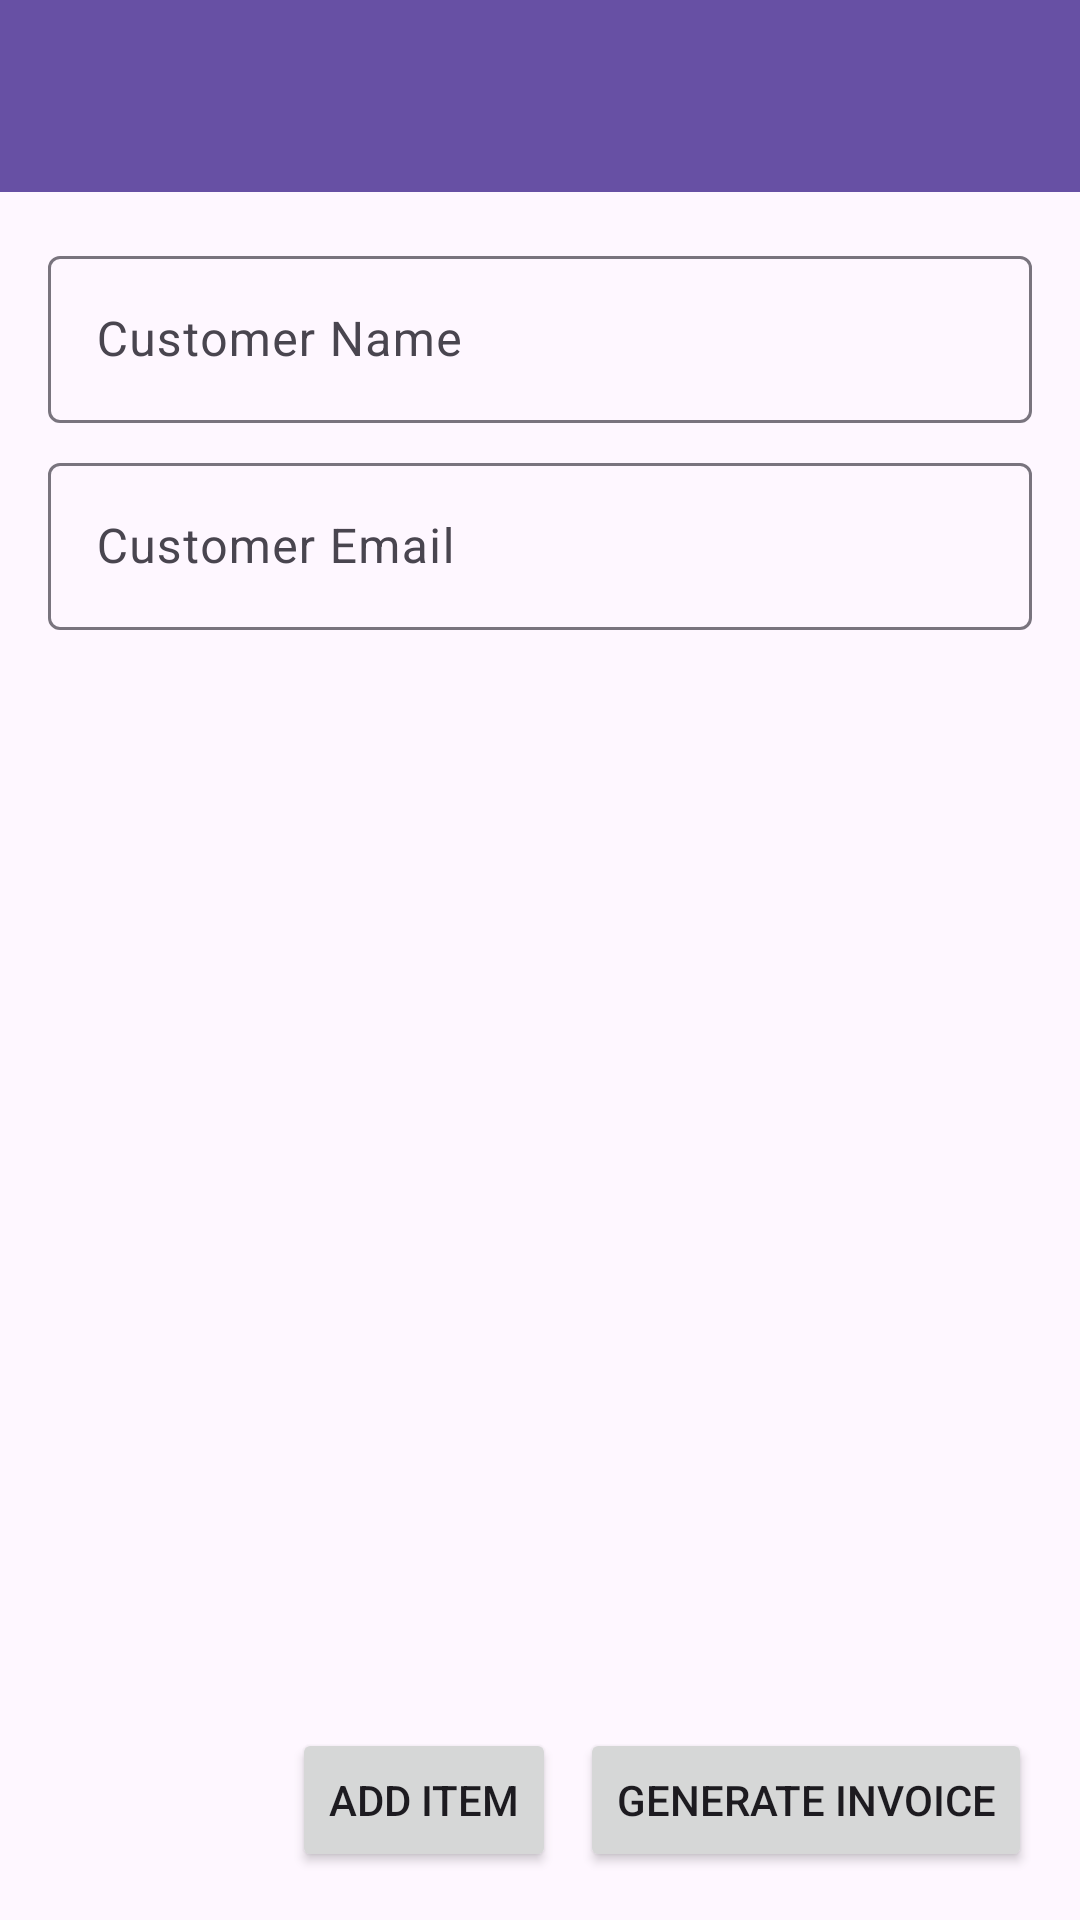

This screen was rendered from an Android layout file. Write that file and the resources it references.
<!-- AndroidManifest.xml: application theme Theme.Invoice_2 -->
<!-- res/layout/activity_invoice.xml -->
<?xml version="1.0" encoding="utf-8"?>
<LinearLayout xmlns:android="http://schemas.android.com/apk/res/android"
    xmlns:app="http://schemas.android.com/apk/res-auto"
    android:layout_width="match_parent"
    android:layout_height="match_parent"
    android:orientation="vertical">

    <androidx.appcompat.widget.Toolbar
        android:id="@+id/toolbar"
        android:layout_width="match_parent"
        android:layout_height="?attr/actionBarSize"
        android:background="?attr/colorPrimary"
        android:elevation="4dp"
        android:theme="@style/ThemeOverlay.AppCompat.Dark.ActionBar"
        app:popupTheme="@style/ThemeOverlay.AppCompat.Light" />

    <LinearLayout
        android:layout_width="match_parent"
        android:layout_height="match_parent"
        android:orientation="vertical"
        android:padding="16dp">

        <com.google.android.material.textfield.TextInputLayout
            android:layout_width="match_parent"
            android:layout_height="wrap_content"
            android:layout_marginBottom="8dp">

            <EditText
                android:id="@+id/customerNameInput"
                android:layout_width="match_parent"
                android:layout_height="wrap_content"
                android:hint="Customer Name"
                android:inputType="textPersonName"/>

        </com.google.android.material.textfield.TextInputLayout>

        <com.google.android.material.textfield.TextInputLayout
            android:layout_width="match_parent"
            android:layout_height="wrap_content"
            android:layout_marginBottom="8dp">

            <EditText
                android:id="@+id/customerEmailInput"
                android:layout_width="match_parent"
                android:layout_height="wrap_content"
                android:hint="Customer Email"
                android:inputType="textEmailAddress"/>

        </com.google.android.material.textfield.TextInputLayout>

        <androidx.recyclerview.widget.RecyclerView
            android:id="@+id/invoiceItemsRecyclerView"
            android:layout_width="match_parent"
            android:layout_height="0dp"
            android:layout_marginTop="8dp"
            android:layout_marginBottom="8dp"
            android:layout_weight="1" />

        <LinearLayout
            android:layout_width="match_parent"
            android:layout_height="wrap_content"
            android:gravity="end"
            android:orientation="horizontal">

            <Button
                android:id="@+id/scanItemButton"
                android:layout_width="wrap_content"
                android:layout_height="wrap_content"
                android:layout_marginEnd="8dp"
                android:text="Add Item" />

            <Button
                android:id="@+id/generateInvoiceButton"
                android:layout_width="wrap_content"
                android:layout_height="wrap_content"
                android:text="Generate Invoice" />

        </LinearLayout>

    </LinearLayout>

</LinearLayout>
<!-- resources referenced by this layout -->
<resources>
  <style name="Theme.Invoice_2" parent="Base.Theme.Invoice_2" />
  <style name="Base.Theme.Invoice_2" parent="Theme.Material3.DayNight.NoActionBar">
          
          
      </style>
</resources>
